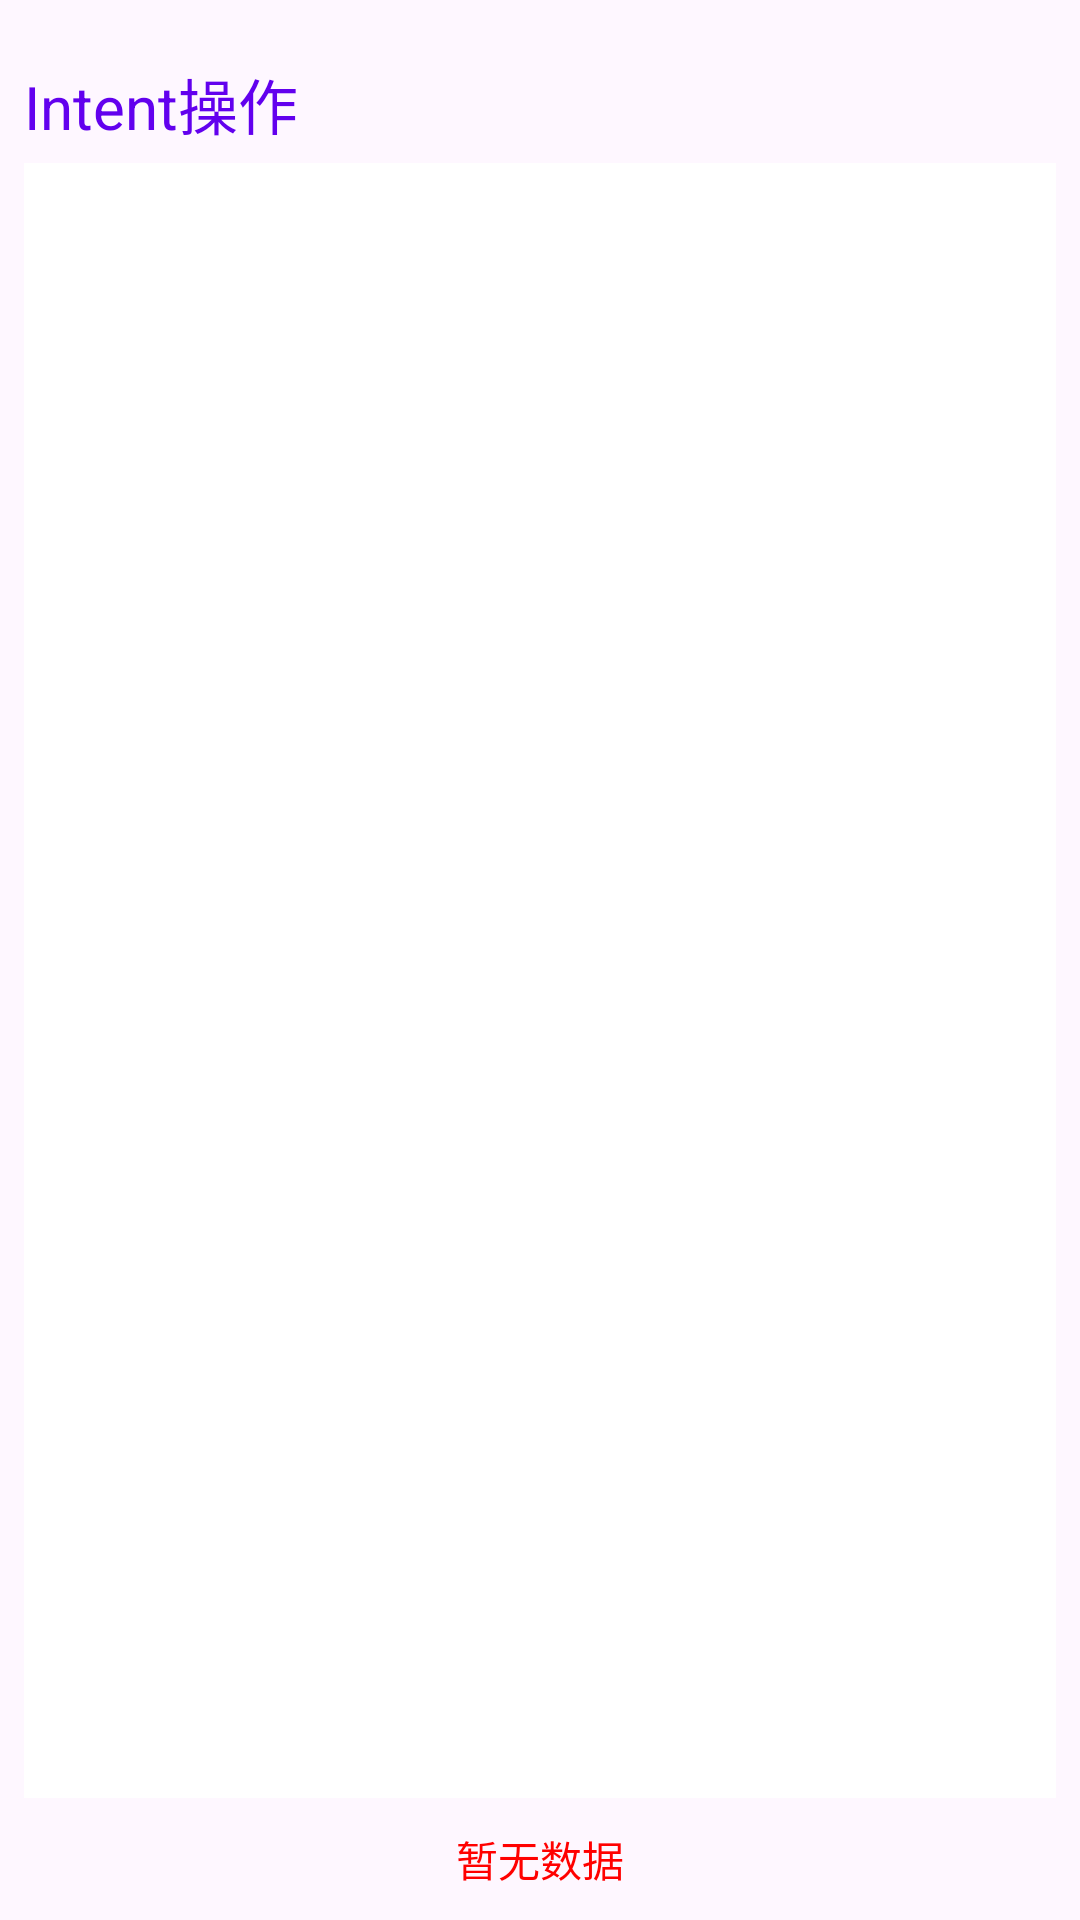

This screen was rendered from an Android layout file. Write that file and the resources it references.
<!-- AndroidManifest.xml: application theme Theme.AndroidPractice07 -->
<!-- res/layout/activity_main.xml -->
<?xml version="1.0" encoding="utf-8"?>
<LinearLayout xmlns:android="http://schemas.android.com/apk/res/android"
    android:layout_width="match_parent"
    android:layout_height="match_parent"
    android:orientation="vertical"
    android:paddingLeft="8dp"
    android:paddingRight="8dp">

    <TextView
        android:id="@+id/title"
        android:layout_width="match_parent"
        android:layout_height="wrap_content"
        android:paddingTop="20dp"
        android:paddingBottom="5dp"
        android:text="@string/intent"
        android:textColor="@color/ColorAccent"
        android:textSize="20sp" />

    <ListView
        android:id="@+id/listView"
        android:layout_width="match_parent"
        android:layout_height="0dp"
        android:layout_weight="1"
        android:divider="@color/black"
        android:dividerHeight="1dp"
        android:background="#ffffffff" />

    <TextView
        android:id="@+id/emptyView"
        android:layout_width="match_parent"
        android:layout_height="wrap_content"
        android:gravity="center"
        android:padding="10dp"
        android:text="@string/no_data"
        android:textColor="#FF0000" />
</LinearLayout>
<!-- resources referenced by this layout -->
<resources>
  <color name="ColorAccent">#FF6200EE</color>
  <color name="black">#FF000000</color>
  <string name="intent">Intent操作</string>
  <string name="no_data">暂无数据</string>
  <style name="Theme.AndroidPractice07" parent="Base.Theme.AndroidPractice07" />
  <style name="Base.Theme.AndroidPractice07" parent="Theme.Material3.DayNight.NoActionBar">
          
          
      </style>
</resources>
